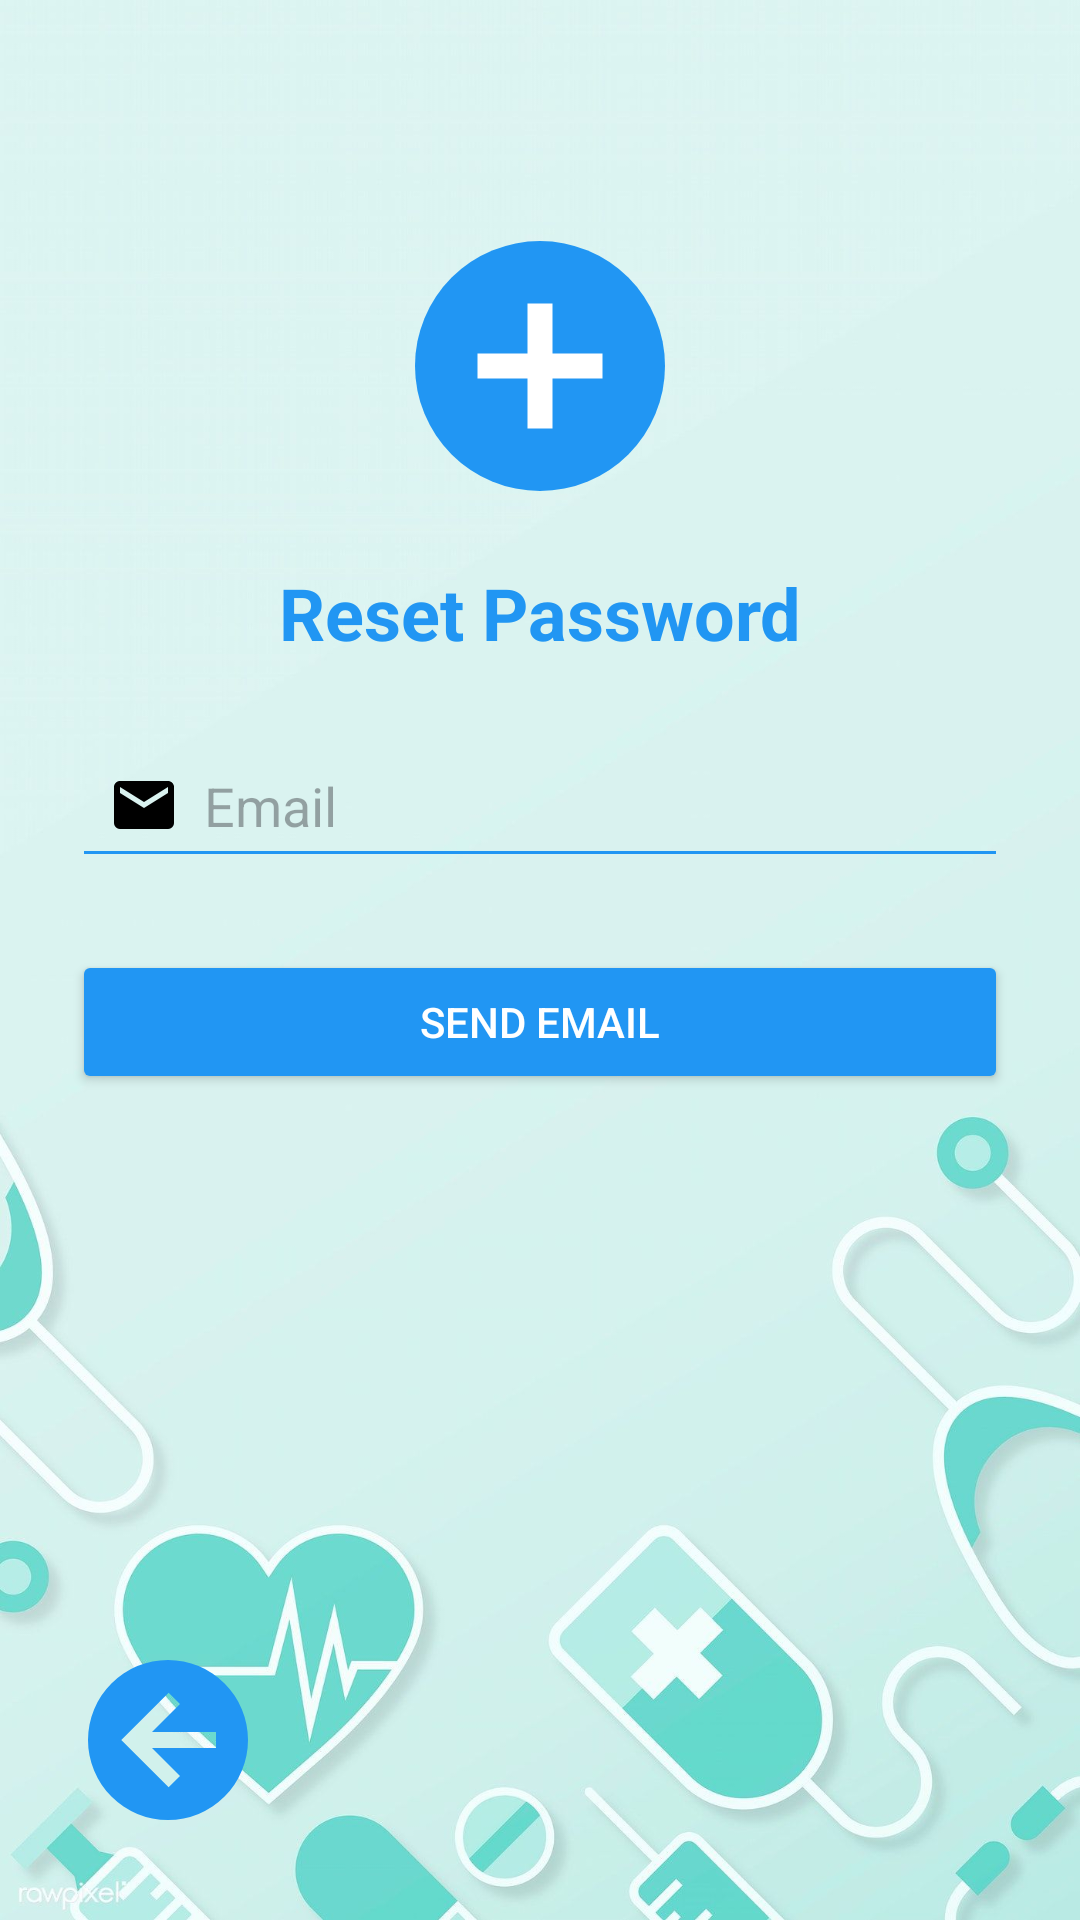

This screen was rendered from an Android layout file. Write that file and the resources it references.
<!-- AndroidManifest.xml: application theme Theme.medicitas -->
<!-- res/layout/activity_forgot_password.xml -->
<?xml version="1.0" encoding="utf-8"?>
<androidx.constraintlayout.widget.ConstraintLayout
    xmlns:android="http://schemas.android.com/apk/res/android"
    xmlns:app="http://schemas.android.com/apk/res-auto"
    android:layout_width="match_parent"
    android:layout_height="match_parent"
    android:padding="24dp"
    android:background="@drawable/background_image">

    <ImageView
        android:id="@+id/logoForgotPassword"
        android:layout_width="100dp"
        android:layout_height="100dp"
        android:src="@drawable/logo"
        app:layout_constraintTop_toTopOf="parent"
        app:layout_constraintStart_toStartOf="parent"
        app:layout_constraintEnd_toEndOf="parent"
        android:layout_marginTop="48dp" />

    <TextView
        android:id="@+id/forgotPasswordTitle"
        android:layout_width="wrap_content"
        android:layout_height="wrap_content"
        android:text="Reset Password"
        android:textSize="24sp"
        android:textColor="#2196F3"
        android:textStyle="bold"
        app:layout_constraintTop_toBottomOf="@id/logoForgotPassword"
        app:layout_constraintStart_toStartOf="parent"
        app:layout_constraintEnd_toEndOf="parent"
        android:layout_marginTop="16dp" />

    <EditText
        android:id="@+id/emailInput"
        android:layout_width="0dp"
        android:layout_height="wrap_content"
        android:hint="Email"
        android:inputType="textEmailAddress"
        android:backgroundTint="#2196F3"
        android:drawableStart="@drawable/email"
        android:drawablePadding="8dp"
        android:padding="12dp"
        android:layout_marginTop="24dp"
        app:layout_constraintTop_toBottomOf="@id/forgotPasswordTitle"
        app:layout_constraintStart_toStartOf="parent"
        app:layout_constraintEnd_toEndOf="parent" />

    <Button
        android:id="@+id/sendEmailButton"
        android:layout_width="0dp"
        android:layout_height="wrap_content"
        android:text="Send email"
        android:backgroundTint="#2196F3"
        android:textColor="#FFFFFF"
        android:padding="12dp"
        android:layout_marginTop="24dp"
        app:layout_constraintTop_toBottomOf="@id/emailInput"
        app:layout_constraintStart_toStartOf="parent"
        app:layout_constraintEnd_toEndOf="parent" />

    <ImageButton
        android:id="@+id/backButton"
        android:layout_width="64dp"
        android:layout_height="64dp"
        android:layout_marginStart="0dp"
        android:layout_marginBottom="4dp"
        android:background="?attr/selectableItemBackgroundBorderless"
        android:backgroundTint="#2196F3"
        android:src="@drawable/ic_arrow_back"
        app:layout_constraintBottom_toBottomOf="parent"
        app:layout_constraintStart_toStartOf="parent" />

</androidx.constraintlayout.widget.ConstraintLayout>
<!-- resources referenced by this layout -->
<resources>
  <!-- drawable background_image: jpg bitmap (drawable, 82536 bytes) -->
  <!-- drawable email (drawable) -->
  <vector xmlns:android="http://schemas.android.com/apk/res/android"
      android:height="24dp" android:width="24dp"
      android:viewportWidth="24"
      android:viewportHeight="24">
      <path
          android:fillColor="#000000"
          android:pathData="M20,8L12,13L4,8V6L12,11L20,6M20,4H4C2.89,4 2,4.89 2,6V18A2,2 0 0,0 4,20H20A2,2 0 0,0 22,18V6C22,4.89 21.1,4 20,4Z" />
  </vector>
  <!-- drawable ic_arrow_back (drawable) -->
  <vector xmlns:android="http://schemas.android.com/apk/res/android"
      android:height="64dp"
      android:width="64dp"
      android:viewportWidth="24"
      android:viewportHeight="24">
      <path
          android:fillColor="#2196F3"
          android:pathData="M2,12A10,10 0 0,1 12,2A10,10 0 0,1 22,12A10,10 0 0,1 12,22A10,10 0 0,1 2,12M18,11H10L13.5,7.5L12.08,6.08L6.16,12L12.08,17.92L13.5,16.5L10,13H18V11Z" />
  </vector>
  <!-- drawable logo (drawable) -->
  <?xml version="1.0" encoding="utf-8"?>
  <vector xmlns:android="http://schemas.android.com/apk/res/android"
      android:width="120dp"
      android:height="120dp"
      android:viewportWidth="24"
      android:viewportHeight="24">
  
      <path
          android:fillColor="#2196F3"
          android:pathData="M12,2a10,10 0 1,0 0,20a10,10 0 1,0 0,-20z" />
  
      <path
          android:fillColor="#FFFFFF"
          android:pathData="M13,7h-2v4H7v2h4v4h2v-4h4v-2h-4z" />
  </vector>
  <style name="Theme.medicitas" parent="Base.Theme.medicitas" />
  <style name="Base.Theme.medicitas" parent="Theme.Material3.DayNight.NoActionBar">
          
          
      </style>
</resources>
